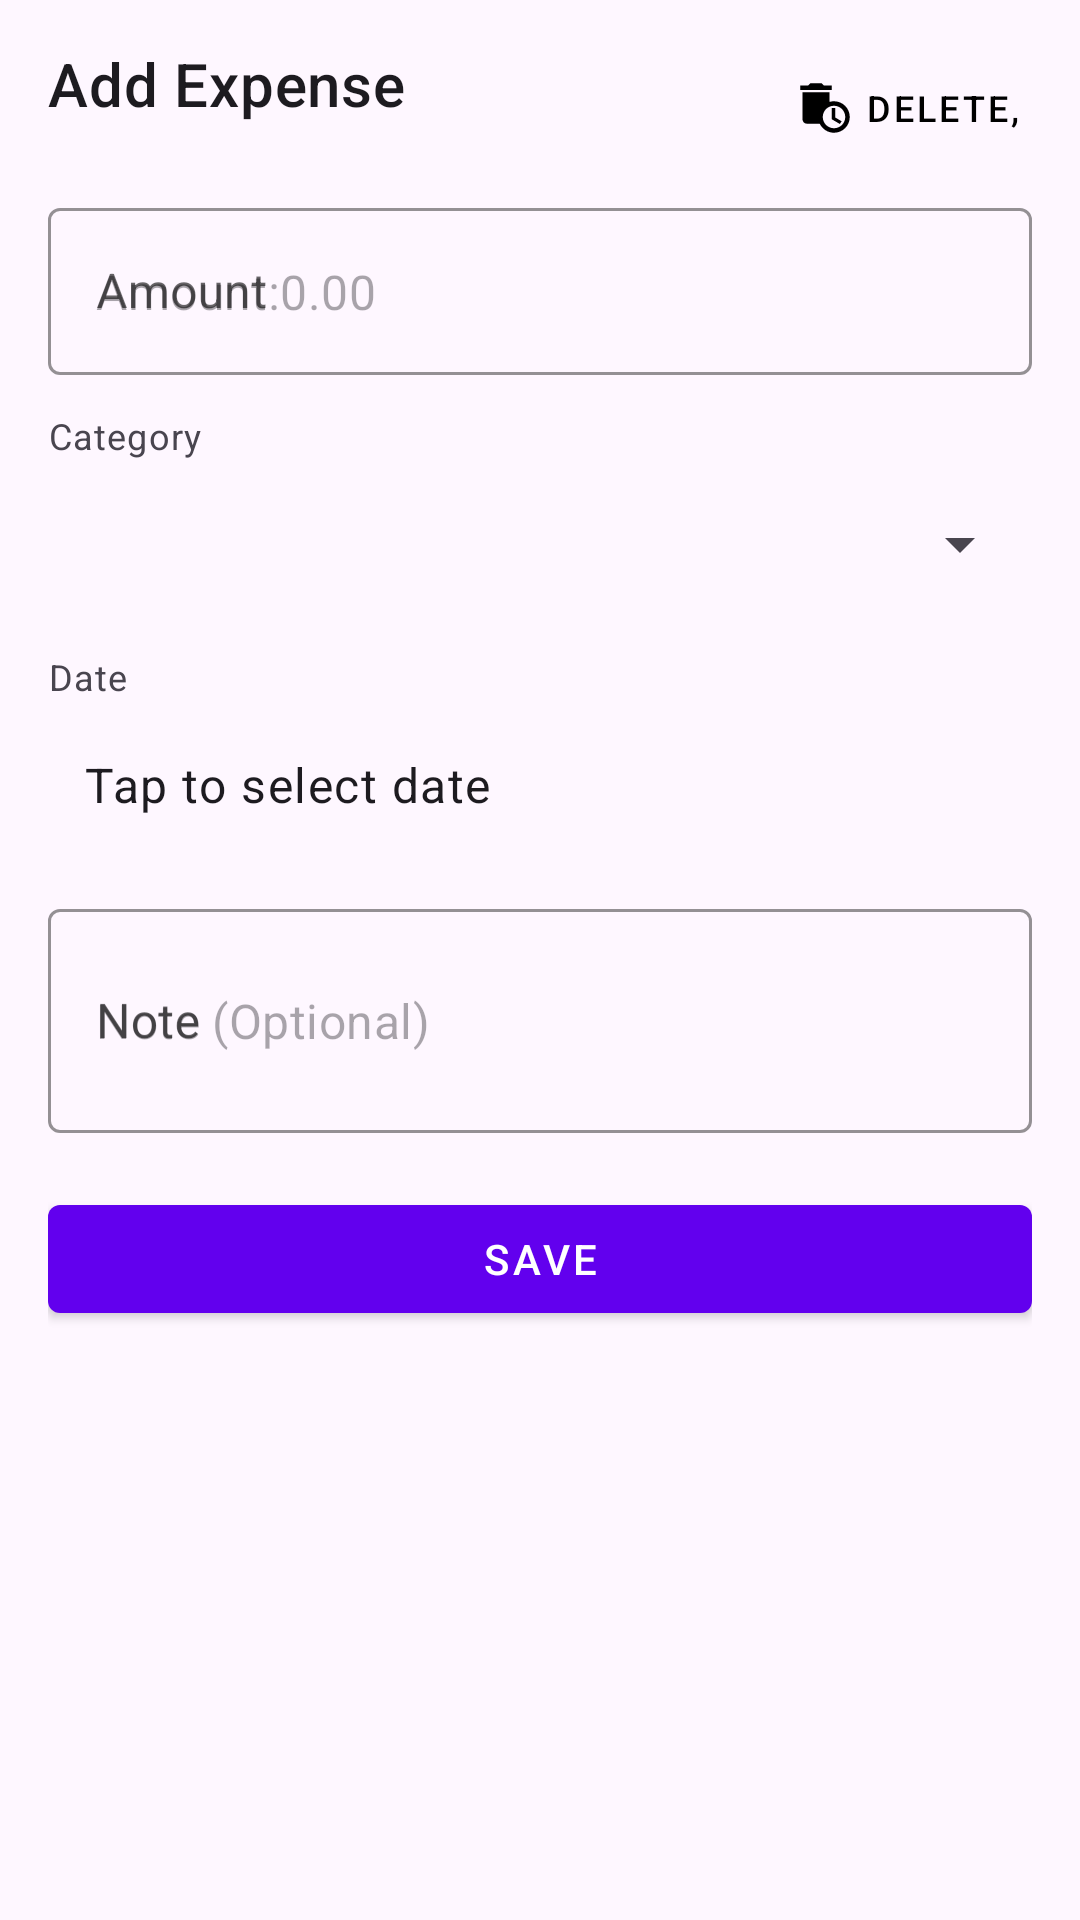

Write the Android layout XML for this screen, with the resource values it uses.
<!-- AndroidManifest.xml: activity theme Theme.MyOrganizer -->
<!-- res/layout/activity_add_edit_expense.xml -->
<?xml version="1.0" encoding="utf-8"?>
<androidx.constraintlayout.widget.ConstraintLayout xmlns:android="http://schemas.android.com/apk/res/android"
    xmlns:app="http://schemas.android.com/apk/res-auto"
    android:id="@+id/root_add_edit_expense"
    android:layout_width="match_parent"
    android:layout_height="match_parent"
    android:padding="0dp">

    
    <ScrollView
        android:id="@+id/scroll_add_edit_expense"
        android:layout_width="0dp"
        android:layout_height="0dp"
        android:fillViewport="true"
        android:padding="16dp"
        app:layout_constraintTop_toTopOf="parent"
        app:layout_constraintBottom_toBottomOf="parent"
        app:layout_constraintStart_toStartOf="parent"
        app:layout_constraintEnd_toEndOf="parent">

        <LinearLayout
            android:orientation="vertical"
            android:layout_width="match_parent"
            android:layout_height="wrap_content">

            
            <LinearLayout
                android:layout_width="match_parent"
                android:layout_height="wrap_content"
                android:orientation="horizontal"
                android:gravity="center_vertical">

                <TextView
                    android:id="@+id/text_title_expense"
                    android:layout_width="0dp"
                    android:layout_height="wrap_content"
                    android:layout_weight="1"
                    android:layout_marginBottom="12dp"
                    android:text="Add Expense"
                    android:textAppearance="@style/TextAppearance.MaterialComponents.Headline6" />

                
                <View
                    android:layout_width="48dp"
                    android:layout_height="48dp"
                    android:visibility="invisible" />
            </LinearLayout>

            
            <com.google.android.material.textfield.TextInputLayout
                android:id="@+id/til_amount"
                style="@style/Widget.MaterialComponents.TextInputLayout.OutlinedBox"
                android:layout_width="match_parent"
                android:layout_height="wrap_content"
                app:boxStrokeColor="?attr/colorPrimary"
                app:boxBackgroundMode="outline"
                android:hint="Amount">

                <com.google.android.material.textfield.TextInputEditText
                    android:id="@+id/input_amount"
                    android:layout_width="match_parent"
                    android:layout_height="wrap_content"
                    android:inputType="numberDecimal"
                    android:imeOptions="actionNext"
                    android:hint="Amount:0.00" />
            </com.google.android.material.textfield.TextInputLayout>

            
            <TextView
                android:id="@+id/label_type"
                android:layout_width="match_parent"
                android:layout_height="wrap_content"
                android:text="Category"
                android:textAppearance="?attr/textAppearanceCaption"
                android:layout_marginTop="12dp" />

            <Spinner
                android:id="@+id/spinner_type"
                android:layout_width="match_parent"
                android:layout_height="48dp"
                android:layout_marginTop="4dp"
                android:spinnerMode="dropdown"
                android:paddingStart="8dp"
                android:paddingEnd="8dp" />

            
            <TextView
                android:id="@+id/label_date"
                android:layout_width="match_parent"
                android:layout_height="wrap_content"
                android:text="Date"
                android:textAppearance="?attr/textAppearanceCaption"
                android:layout_marginTop="12dp" />

            <TextView
                android:id="@+id/text_date"
                android:layout_width="match_parent"
                android:layout_height="48dp"
                android:gravity="center_vertical"
                android:paddingStart="12dp"
                android:paddingEnd="12dp"
                android:background="?attr/selectableItemBackground"
                android:text="Tap to select date"
                android:textAppearance="?attr/textAppearanceBody1"
                android:layout_marginTop="4dp" />

            
            <com.google.android.material.textfield.TextInputLayout
                android:id="@+id/til_note"
                style="@style/Widget.MaterialComponents.TextInputLayout.OutlinedBox"
                android:layout_width="match_parent"
                android:layout_height="wrap_content"
                app:boxStrokeColor="?attr/colorPrimary"
                app:boxBackgroundMode="outline"
                android:hint="Note "
                android:layout_marginTop="12dp">

                <com.google.android.material.textfield.TextInputEditText
                    android:id="@+id/input_note"
                    android:layout_width="match_parent"
                    android:layout_height="wrap_content"
                    android:inputType="textMultiLine"
                    android:minLines="2"
                    android:maxLines="4"
                    android:hint="Note (Optional)"
                    android:imeOptions="flagNoEnterAction" />
            </com.google.android.material.textfield.TextInputLayout>

            
            <View
                android:layout_width="match_parent"
                android:layout_height="56dp"
                android:visibility="gone"
                android:id="@+id/spacer_for_fab" />

            
            <com.google.android.material.button.MaterialButton
                android:id="@+id/btn_save"
                style="@style/Widget.MaterialComponents.Button"
                android:layout_width="match_parent"
                android:layout_height="wrap_content"
                android:text="Save"
                android:layout_marginTop="18dp" />

        </LinearLayout>
    </ScrollView>

    
    
    <com.google.android.material.button.MaterialButton
        android:id="@+id/btn_delete"
        android:layout_width="wrap_content"
        android:layout_height="wrap_content"

        android:text="@string/delete"
        android:textColor="@android:color/black"
        android:textSize="12sp"
        android:contentDescription="@string/delete"

        app:icon="@drawable/ic_delete"
        app:iconTint="@android:color/black"
        app:iconGravity="textStart"
        app:iconPadding="4dp"

        style="@style/Widget.MaterialComponents.Button.TextButton"
        app:rippleColor="?attr/colorControlHighlight"

        app:strokeWidth="0dp"
        app:cornerRadius="16dp"


        android:padding="8dp"
        android:minWidth="48dp"
        android:minHeight="48dp"

        android:foreground="?attr/selectableItemBackgroundBorderless"

        app:layout_constraintTop_toTopOf="parent"
        app:layout_constraintEnd_toEndOf="parent"
        android:layout_marginTop="12dp"
        android:layout_marginEnd="12dp"/>

</androidx.constraintlayout.widget.ConstraintLayout>
<!-- resources referenced by this layout -->
<resources>
  <!-- drawable ic_delete (drawable) -->
  <?xml version="1.0" encoding="utf-8"?>
  <vector xmlns:android="http://schemas.android.com/apk/res/android"
      android:width="24dp"
      android:height="24dp"
      android:viewportWidth="24"
      android:viewportHeight="24">
  
      
      <path
          android:fillColor="#000000"
          android:pathData="M15,2l-3.5,0l-1,-1l-5,0l-1,1l-3.5,0l0,2l14,0z" />
  
      
      <path
          android:fillColor="#000000"
          android:pathData="M16,9c-0.7,0 -1.37,0.1 -2,0.29V5H2v12c0,1.1 0.9,2 2,2h5.68c1.12,2.36 3.53,4 6.32,4c3.87,0 7,-3.13 7,-7C23,12.13 19.87,9 16,9zM16,21c-2.76,0 -5,-2.24 -5,-5s2.24,-5 5,-5s5,2.24 5,5S18.76,21 16,21z" />
  
      
      <path
          android:fillColor="#000000"
          android:pathData="M16.5,12l-1.5,0l0,5l3.6,2.1l0.8,-1.2l-2.9,-1.7z" />
  </vector>
  <string name="delete">Delete,</string>
  <style name="Theme.MyOrganizer" parent="Theme.Material3.DayNight.NoActionBar">
          <item name="colorPrimary">@color/colorPrimary</item>
          <item name="colorOnPrimary">@color/colorOnPrimary</item>
          <item name="colorSecondary">@color/colorSecondary</item>
          <item name="colorOnSecondary">@color/colorOnSecondary</item>
          <item name="colorError">@color/colorError</item>
          <item name="colorOnError">@color/colorOnError</item>
          <item name="colorSurface">@color/colorSurface</item>
          <item name="colorOnSurface">@color/colorOnSurface</item>
          <item name="android:statusBarColor" tools:targetApi="l">?attr/colorPrimary</item>
      </style>
  <color name="colorPrimary">#6200EE</color>
  <color name="colorOnPrimary">#FFFFFF</color>
  <color name="colorSecondary">#03DAC6</color>
  <color name="colorOnSecondary">#000000</color>
  <color name="colorError">#B00020</color>
  <color name="colorOnError">#FFFFFF</color>
  <color name="colorSurface">#FFFFFF</color>
  <color name="colorOnSurface">#000000</color>
</resources>
